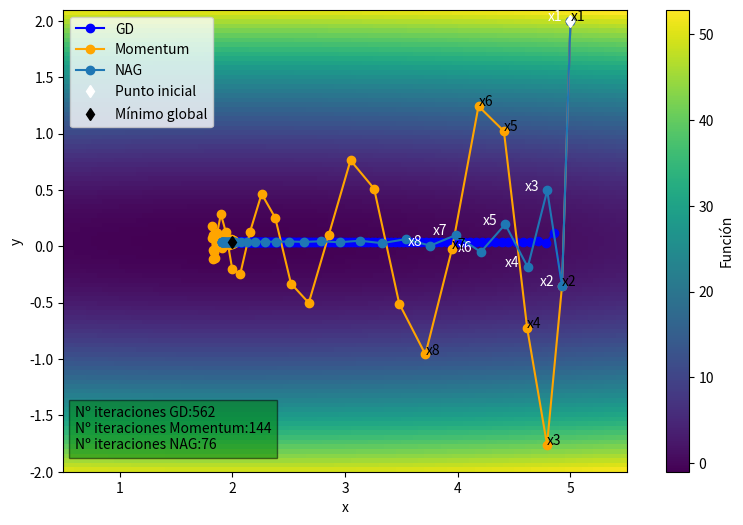
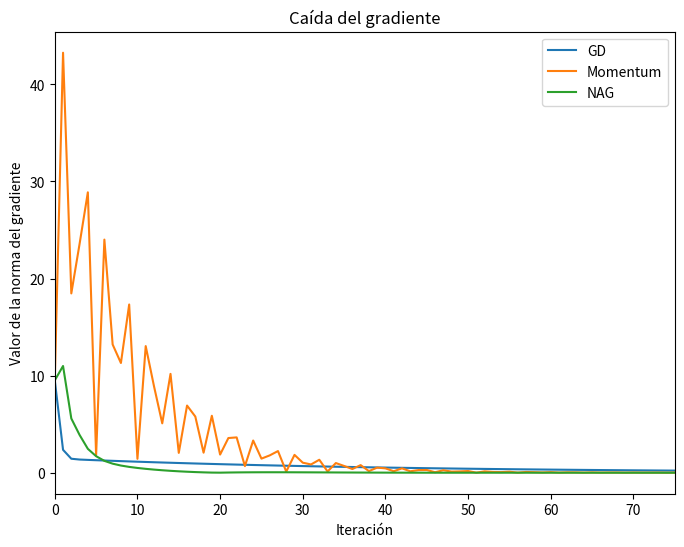

Recreate these plots in Python, in order.
import random
import numpy as np
import matplotlib.pyplot as plt
import math
import time


start_x_k = 5
start_y_k = 2  # The algorithm starts at (x,y)=(5,2)
rate = 0.05  # Learning rate
mom_term = 0.8  # momentum term
precision = 0.000001  # This tells us when to stop the algorithm
start_step_size = 1
max_iters = 1000  # maximum number of iterations
# batch_size = 1  # batch size , sgd method size is 1


def my_function(x, y):
    #
    return 0.25*x**2 + 12*y**2-x-y


def fill_map(x, y):
    fun_map = np.empty((x.size, y.size))
    for i in range(x.size):
        for j in range(y.size):
            fun_map[j, i] = my_function(x[i], y[j])
            # if fun_map[j, i] < 1:
            #    print("Coordenadas que se pasan:",
            #          x[i], ",", y[j], ",", fun_map[i, j])
    return fun_map


def df(x, y): return np.array([0.5*x-1,
                               24*y-1])  # Gradient of our function


def gd():
    global start_step_size, start_x_k, start_y_k, max_iters, precision, rate
    x_pred = []
    y_pred = []
    previous_step_size = start_step_size
    iters = 0  # iteration counter
    cur_x_k = start_x_k
    cur_y_k = start_y_k
    gradients_iter = []
    while previous_step_size > precision and iters < max_iters:
        x_pred.append(cur_x_k)
        y_pred.append(cur_y_k)
        prev_x_k = cur_x_k  # Store current x value in prev_x
        prev_y_k = cur_y_k
        cur_x_k, cur_y_k = np.array(
            [cur_x_k, cur_y_k]) - rate * df(prev_x_k, prev_y_k)  # Grad descent
        # norm
        cal_gr_x, cal_gr_y = df(cur_x_k, cur_y_k)
        previous_step_size = math.sqrt((cal_gr_x)**2 +
                                       cal_gr_y**2)  # Change in x
        iters = iters+1  # iteration count
        gradients_iter.append(previous_step_size)
        print("Iteration", iters, "\nX value is (", cur_x_k,
              " ,", cur_y_k, " )")  # Print iterations

    print("The local minimum occurs at (", cur_x_k, " ,", cur_y_k, " )")
    x_pred = np.array(x_pred)
    y_pred = np.array(y_pred)

    return x_pred, y_pred, gradients_iter


def momentum_gd():
    global start_step_size, start_x_k, start_y_k, max_iters, precision, rate
    x_pred = []
    y_pred = []
    previous_step_size = start_step_size
    iters = 0  # iteration counter
    cur_x_k = start_x_k
    cur_y_k = start_y_k
    v_k = np.array([0, 0])  # calculates the step depth
    gradients_iter = []

    while previous_step_size > precision and iters < max_iters:
        x_pred.append(cur_x_k)
        y_pred.append(cur_y_k)
        prev_x_k = cur_x_k  # Store current x value in prev_x
        prev_y_k = cur_y_k
        prev_v_k = v_k
        # calculates momentum
        v_k = mom_term*prev_v_k + rate * df(prev_x_k, prev_y_k)
        cur_x_k, cur_y_k = np.array(
            [cur_x_k, cur_y_k]) - v_k  # Grad descent
        # norm
        cal_gr_x, cal_gr_y = df(cur_x_k, cur_y_k)
        previous_step_size = math.sqrt((cal_gr_x)**2 +
                                       cal_gr_y**2)  # Change in x
        iters = iters+1  # iteration count
        gradients_iter.append(previous_step_size)
        print("Iteration", iters, "\nX value is (", cur_x_k,
              " ,", cur_y_k, " )")  # Print iterations

    print("The local minimum occurs at (", cur_x_k, " ,", cur_y_k, " )")
    x_pred = np.array(x_pred)
    y_pred = np.array(y_pred)

    return x_pred, y_pred, gradients_iter


def nag_gd():
    global start_step_size, start_x_k, start_y_k, max_iters, precision, rate
    x_pred = []
    y_pred = []
    previous_step_size = start_step_size
    iters = 0  # iteration counter
    cur_x_k = start_x_k
    cur_y_k = start_y_k
    v_k = np.array([0, 0])  # calculates the step depth
    gradients_iter = []

    while previous_step_size > precision and iters < max_iters:
        x_pred.append(cur_x_k)
        y_pred.append(cur_y_k)
        prev_v_k = v_k
        # Store and calculate predicted step with current x_k value and v_k
        nag_predict_x_k, nag_predict_y_k = np.array(
            [cur_x_k, cur_y_k])-mom_term*prev_v_k

        # calculates nesterov momentum
        v_k = mom_term*prev_v_k + rate * df(nag_predict_x_k, nag_predict_y_k)
        cur_x_k, cur_y_k = np.array(
            [cur_x_k, cur_y_k]) - v_k  # Grad descent
        # norm
        cal_gr_x, cal_gr_y = df(cur_x_k, cur_y_k)
        previous_step_size = math.sqrt((cal_gr_x)**2 +
                                       cal_gr_y**2)  # Change in x
        iters = iters+1  # iteration count
        gradients_iter.append(previous_step_size)
        if iters < 50:
            print("Iteration", iters, "\nX value is (", cur_x_k,
                  " ,", cur_y_k, " )\nNAG is ", v_k, " with predicted step: (", nag_predict_x_k, ",", nag_predict_y_k, ")")  # Print iterations

    print("The local minimum occurs at (", cur_x_k, " ,", cur_y_k, " )")
    x_pred = np.array(x_pred)
    y_pred = np.array(y_pred)

    return x_pred, y_pred, gradients_iter


tic = time.perf_counter()
x_gd, y_gd, gr_gd = gd()
toc = time.perf_counter()
gd_runtime = toc-tic

tic = time.perf_counter()
x_mom, y_mom, gr_mom = momentum_gd()
toc = time.perf_counter()
mom_runtime = toc-tic


tic = time.perf_counter()
x_nag, y_nag, gr_nag = nag_gd()
toc = time.perf_counter()
nag_runtime = toc-tic

print("Elapsed time GD: "+str(gd_runtime))
print("Elapsed time Momentum: "+str(mom_runtime))
print("Elapsed time NAG: "+str(nag_runtime))
x = np.linspace(0.5, 5.5, 100)
y = np.linspace(-2, 2.1, 100)
fun_map = fill_map(x, y)
n = ['x1', 'x2', 'x3', 'x4', 'x5', 'x6', 'x7', 'x8']

fig = plt.figure(figsize=(10, 6))
# plt.xticks(np.arange(0, 3.5, 0.5))
ax = fig.add_subplot(xlabel='x', ylabel='y')
im = ax.imshow(fun_map, extent=(
    x[0], x[-1], y[0], y[-1]), origin='lower', cmap=plt.cm.viridis, label="function")
for i, txt in enumerate(n):
    ax.annotate(txt, (x_mom[i], y_mom[i]))
    ax.annotate(txt, (x_nag[i]-0.2, y_nag[i]), color='white')

ax.text(0.6, -1.8, 'Nº iteraciones GD:' + str(len(gr_gd))+'\nNº iteraciones Momentum:' +
        str(len(gr_mom))+'\nNº iteraciones NAG:' +
        str(len(gr_nag)), style='italic', bbox={'facecolor': 'green', 'alpha': 0.5})
# ax.text(0.6, -1.8, 'Nº iteraciones GD:' + str(len(gr_gd))+'\nNº iteraciones Momentum:' +
#        str(len(gr_mom)), style='italic', bbox={'facecolor': 'green', 'alpha': 0.5})

bar = fig.colorbar(im)
bar.set_label("Función")
# ax.plot(x, y, 'r', label="functi")
ax.plot(x_gd, y_gd, 'o-', color='b', label="GD")
ax.plot(x_mom, y_mom, 'o-', color='orange', label="Momentum")
ax.plot(x_nag, y_nag, 'o-', label="NAG")
ax.plot(5, 2, 'd', color='white', label='Punto inicial')
ax.plot(2, 1/24, 'd', color='black', label='Mínimo global')
plt.autoscale(enable=True, axis='x', tight=True)
ax.legend(loc='upper left')
plt.show()

max_iters_showed = min(150, len(gr_gd), len(
    gr_mom), len(gr_nag))  # control value of max iterations showed
# max_iters_showed = min(150, len(gr_gd), len(
#    gr_mom))

fig2 = plt.figure(2, figsize=(8, 6))
plt.xlabel("Iteración")
plt.ylabel("Valor de la norma del gradiente")
plt.plot(range(0, max_iters_showed),
         gr_gd[0:max_iters_showed], label="GD", markersize=2)
plt.plot(range(0, max_iters_showed),
         gr_mom[0:max_iters_showed], label="Momentum")
plt.plot(range(0, max_iters_showed),
         gr_nag[0:max_iters_showed], label="NAG")

plt.title("Caída del gradiente")
plt.autoscale(enable=True, axis='x', tight=True)
plt.legend(loc='upper right')
plt.show()
